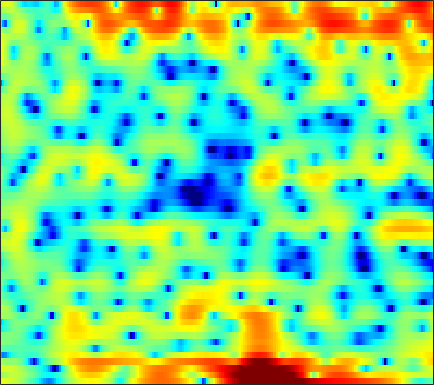

The table this chart was drawn from, first rows:
4.3639, 4.2433, 4.0631, 3.8437, 3.6501, 3.326, 2.9753, 2.6676, 2.1763, 1.5868, 0.90338, 0.31887, -0.52336, -1.4255, -2.1584, -3.2216, -4.4033, -5.3636, -6.7739, -8.284, -9.8389, -10.828, -11.537, -11.06
0.186, 0.996, 1.814, 2.381, 2.669, 2.882, 2.931, 2.86, 2.644, 2.304, 1.854, 1.449, 0.8264, 0.1295, -0.4343, -1.223, -2.052, -2.688, -3.523, -4.291, -4.933, -5.307, -5.601, -5.599
3.618, 3.706, 3.768, 3.725, 3.634, 3.437, 3.141, 2.854, 2.382, 1.825, 1.195, 0.6795, -0.04164, -0.7848, -1.344, -2.091, -2.847, -3.438, -4.296, -5.25, -6.42, -7.553, -9.634, -12.92
1.895, 1.315, 0.8144, 0.6228, 0.6147, 0.6521, 0.6087, 0.4454, -0.0008906, -0.7727, -1.941, -3.152, -5.408, -8.772, -12.6, -19.17, -14.22, -10.21, -6.793, -4.564, -2.992, -2.106, -1.193, -0.425
-9.271, -11.36, -10.48, -7.774, -6.095, -4.44, -3.353, -2.831, -2.444, -2.346, -2.466, -2.665, -3.003, -3.326, -3.487, -3.499, -3.217, -2.814, -2.114, -1.309, -0.4651, 0.1608, 0.9478, 1.688
-1.379, -1.71, -2, -2.128, -2.153, -2.122, -2.072, -2.046, -2.038, -2.063, -2.119, -2.18, -2.246, -2.265, -2.248, -2.167, -1.998, -1.804, -1.46, -1.021, -0.5082, -0.08752, 0.4926, 1.084
0.4456, 0.2209, -0.04156, -0.2692, -0.4275, -0.6248, -0.8343, -1.014, -1.287, -1.61, -1.99, -2.313, -2.778, -3.239, -3.564, -3.915, -4.087, -4.055, -3.75, -3.171, -2.384, -1.702, -0.7502, 0.2035
-0.06964, -0.1507, -0.174, -0.1426, -0.1189, -0.1185, -0.2027, -0.3333, -0.6211, -1.07, -1.71, -2.341, -3.446, -4.942, -6.398, -8.984, -12.65, -15.72, -14.91, -10.31, -6.701, -4.608, -2.369, -0.5605
-6.167, -5.254, -3.816, -2.544, -1.787, -1.048, -0.5827, -0.3918, -0.3453, -0.5263, -0.9056, -1.317, -2.073, -3.044, -3.889, -5.106, -6.211, -6.693, -6.56, -5.611, -4.212, -3.092, -1.633, -0.2634
-8.178, -6.306, -4.055, -2.421, -1.55, -0.7655, -0.3126, -0.1276, -0.04209, -0.09223, -0.2108, -0.3241, -0.4961, -0.7033, -0.8807, -1.146, -1.415, -1.607, -1.831, -2.043, -2.226, -2.299, -2.237, -1.838
1.443, 1.366, 1.293, 1.147, 0.9447, 0.5021, -0.1571, -0.7644, -1.623, -2.282, -2.493, -2.288, -1.664, -0.9039, -0.4069, 0.06905, 0.292, 0.2405, -0.1353, -0.9568, -2.413, -4.165, -8.231, -18.84
2.627, 2.309, 1.761, 1.008, 0.2685, -1.023, -2.824, -4.694, -8.311, -15.2, -22.6, -12.88, -7.233, -4.083, -2.507, -1.027, -0.07549, 0.3397, 0.5714, 0.4952, 0.1663, -0.1795, -0.617, -0.7709
0.7996, 0.4757, -0.07148, -0.7264, -1.282, -2.091, -2.95, -3.599, -4.382, -4.859, -4.862, -4.534, -3.702, -2.705, -1.968, -1.083, -0.3706, 0.06325, 0.5092, 0.8255, 1.063, 1.207, 1.386, 1.568
-0.7572, -1.321, -2.159, -2.949, -3.443, -3.852, -3.947, -3.832, -3.529, -3.077, -2.567, -2.178, -1.663, -1.181, -0.8534, -0.4589, -0.1407, 0.08584, 0.3841, 0.6849, 0.9981, 1.246, 1.586, 1.908
-1.336, -2.667, -5.039, -8.289, -11.14, -12.41, -9.23, -6.771, -4.314, -2.596, -1.404, -0.7726, -0.2388, -0.007824, 0.007925, -0.1713, -0.4937, -0.7732, -1.055, -1.042, -0.6353, -0.1114, 0.751, 1.634
-0.07661, -1.022, -2.566, -4.305, -5.379, -5.68, -4.471, -3.165, -1.504, -0.1999, 0.658, 1.039, 1.196, 0.9456, 0.4525, -0.681, -2.508, -4.588, -8.897, -14.44, -9.922, -5.885, -2.297, 0.08609
-0.6683, -0.6765, -0.6963, -0.6686, -0.5791, -0.3336, 0.0486, 0.3954, 0.8484, 1.228, 1.484, 1.542, 1.416, 1.032, 0.5521, -0.3571, -1.564, -2.591, -3.906, -4.577, -4.11, -3.207, -1.789, -0.5094
-3.503, -2.698, -1.725, -0.8804, -0.3344, 0.2924, 0.8063, 1.127, 1.456, 1.654, 1.745, 1.72, 1.579, 1.308, 1.039, 0.6131, 0.1529, -0.1613, -0.51, -0.7185, -0.7551, -0.6825, -0.5045, -0.3167
-6.255, -4.374, -2.445, -0.989, -0.136, 0.7408, 1.375, 1.708, 2.003, 2.131, 2.097, 1.991, 1.753, 1.438, 1.166, 0.7952, 0.4345, 0.1849, -0.08577, -0.2846, -0.4173, -0.4806, -0.5472, -0.6248
-3.349, -2.015, -0.5031, 0.6843, 1.389, 2.099, 2.568, 2.763, 2.83, 2.711, 2.386, 2.038, 1.448, 0.7605, 0.2107, -0.497, -1.106, -1.465, -1.766, -1.884, -1.873, -1.82, -1.739, -1.678
1.034, 1.611, 2.329, 2.934, 3.302, 3.647, 3.804, 3.791, 3.559, 3.074, 2.329, 1.565, 0.2714, -1.352, -2.763, -4.785, -6.53, -7.264, -7.261, -6.558, -5.704, -5.141, -4.529, -4.067
2.972, 3.182, 3.473, 3.781, 3.99, 4.2, 4.267, 4.199, 3.899, 3.279, 2.319, 1.317, -0.47, -2.914, -5.329, -9.912, -17.55, -23.77, -15.76, -11.83, -9.955, -9.197, -8.627, -8.252
2.162, 1.94, 1.962, 2.394, 2.886, 3.583, 4.146, 4.391, 4.459, 4.172, 3.493, 2.744, 1.412, -0.2621, -1.725, -3.824, -5.785, -6.965, -8.201, -9.14, -10.24, -11.33, -13.46, -16.47
-2.923, -6.409, -8.822, -4.081, -0.9732, 1.85, 3.656, 4.528, 5.164, 5.333, 5.076, 4.629, 3.725, 2.498, 1.412, -0.2335, -2.068, -3.54, -5.557, -7.603, -9.576, -11.02, -12.85, -14.5
-0.8714, -1.937, -2.305, -1.073, 0.3031, 2.036, 3.365, 4.093, 4.678, 4.872, 4.718, 4.365, 3.603, 2.501, 1.456, -0.2558, -2.425, -4.374, -7.553, -11.67, -16.41, -17.98, -15.65, -12.88
1.456, 1.429, 1.568, 1.889, 2.228, 2.727, 3.19, 3.453, 3.678, 3.691, 3.481, 3.168, 2.534, 1.641, 0.7658, -0.6519, -2.418, -4, -6.5, -9.321, -11.82, -12.57, -11.66, -10.01
1.003, 1.216, 1.495, 1.776, 1.986, 2.249, 2.477, 2.602, 2.692, 2.684, 2.542, 2.35, 1.958, 1.409, 0.8973, 0.07942, -0.8561, -1.628, -2.65, -3.612, -4.368, -4.736, -4.96, -4.935
-0.4297, -0.08631, 0.2818, 0.5878, 0.7843, 1.019, 1.222, 1.368, 1.52, 1.631, 1.689, 1.679, 1.595, 1.419, 1.237, 0.9058, 0.506, 0.1788, -0.2882, -0.7469, -1.172, -1.454, -1.772, -2.02
-1.678, -1.404, -1.186, -1.055, -0.9769, -0.84, -0.6419, -0.4337, -0.09517, 0.2703, 0.6445, 0.8917, 1.179, 1.397, 1.502, 1.559, 1.523, 1.445, 1.251, 0.9989, 0.6796, 0.4056, 0.0163, -0.3791
-1.74, -2.02, -2.592, -3.304, -3.787, -4.15, -3.979, -3.555, -2.675, -1.688, -0.7302, -0.06588, 0.7336, 1.417, 1.827, 2.283, 2.582, 2.698, 2.713, 2.558, 2.226, 1.869, 1.256, 0.5067
-0.4966, -1.615, -3.707, -6.745, -9.99, -15.19, -13.46, -9.887, -6.596, -4.293, -2.561, -1.409, -0.04787, 1.16, 1.985, 2.904, 3.615, 3.981, 4.26, 4.229, 3.888, 3.401, 2.392, 0.9015
0.7705, -0.3891, -2.332, -4.73, -6.731, -8.931, -9.373, -8.978, -8.158, -7.603, -6.726, -5.606, -3.651, -1.521, -0.02475, 1.658, 2.976, 3.744, 4.428, 4.756, 4.688, 4.349, 3.47, 2.012
-0.4681, -0.9816, -1.777, -2.742, -3.53, -4.748, -6.101, -7.512, -9.996, -14.63, -29.82, -19.89, -10.88, -6.397, -4.115, -1.758, 0.05832, 1.179, 2.325, 3.183, 3.684, 3.837, 3.754, 3.378
-4.584, -3.728, -2.974, -2.69, -2.769, -3.232, -4.056, -4.891, -6.237, -7.667, -8.665, -8.789, -8.375, -7.476, -6.593, -5.295, -3.644, -2.326, -0.6367, 0.8216, 1.962, 2.607, 3.21, 3.539
-6.101, -4.225, -2.595, -1.643, -1.298, -1.179, -1.451, -1.804, -2.579, -3.542, -4.733, -5.9, -7.862, -10.86, -14.01, -15.41, -10.14, -6.707, -3.369, -1.027, 0.6637, 1.608, 2.525, 3.14
-1.811, -1.095, -0.25, 0.3926, 0.714, 0.9092, 0.8441, 0.6194, 0.1051, -0.6603, -1.733, -2.731, -4.381, -6.316, -7.536, -7.919, -6.319, -4.671, -2.595, -0.9804, 0.2306, 0.896, 1.506, 1.896
-0.2206, 0.3878, 1.103, 1.646, 1.944, 2.159, 2.196, 2.081, 1.806, 1.353, 0.7794, 0.3075, -0.3552, -0.9298, -1.273, -1.442, -1.355, -1.164, -0.8321, -0.5487, -0.3973, -0.4057, -0.5798, -0.9323
0.06934, 0.8335, 1.637, 2.222, 2.525, 2.774, 2.846, 2.809, 2.628, 2.338, 1.978, 1.657, 1.232, 0.8229, 0.5348, 0.2129, -0.06932, -0.2599, -0.5708, -0.9617, -1.551, -2.164, -3.283, -4.874
0.7973, 1.484, 2.187, 2.686, 2.925, 3.093, 3.09, 3, 2.751, 2.408, 1.977, 1.624, 1.137, 0.6533, 0.3336, -0.09828, -0.4805, -0.7596, -1.153, -1.644, -2.304, -2.979, -4.23, -6.034
1.886, 2.369, 2.86, 3.166, 3.265, 3.233, 3.023, 2.756, 2.265, 1.65, 0.9256, 0.3603, -0.4227, -1.174, -1.637, -2.15, -2.448, -2.554, -2.55, -2.528, -2.542, -2.642, -2.933, -3.385
2.582, 2.966, 3.31, 3.429, 3.381, 3.097, 2.597, 2.051, 1.159, 0.05155, -1.207, -2.257, -3.768, -5.331, -6.484, -7.533, -7.667, -7.103, -5.823, -4.448, -3.255, -2.53, -1.767, -1.212
2.488, 2.895, 3.188, 3.201, 3.019, 2.511, 1.672, 0.8132, -0.6282, -2.409, -4.452, -6.131, -8.502, -11.22, -14.09, -21.38, -26.82, -16.15, -10.11, -6.463, -4.022, -2.644, -1.212, -0.1268
2.035, 2.446, 2.753, 2.778, 2.565, 1.978, 0.93, -0.1537, -2.177, -4.966, -8.746, -12.12, -15.76, -15.06, -13.86, -12.42, -10.8, -9.2, -6.9, -4.742, -2.959, -1.852, -0.6846, 0.2637
1.254, 1.667, 2.165, 2.478, 2.539, 2.282, 1.603, 0.7827, -0.8454, -3.111, -6.156, -8.828, -11.19, -10.05, -8.346, -6.366, -4.822, -3.82, -2.736, -1.879, -1.24, -0.9123, -0.6413, -0.4723
-2.945, -1.801, -0.1004, 1.286, 2.042, 2.608, 2.757, 2.568, 2.06, 1.317, 0.4479, -0.1131, -0.6607, -0.8085, -0.7813, -0.5169, -0.2293, -0.08259, -0.00807, -0.1827, -0.6724, -1.328, -2.615, -4.521
-11.72, -6.705, -2.733, -0.3271, 0.8647, 1.933, 2.533, 2.758, 2.842, 2.717, 2.506, 2.299, 2.033, 1.754, 1.574, 1.307, 1.008, 0.7127, 0.2122, -0.4757, -1.453, -2.423, -4.186, -6.68
-1.562, -1.197, -0.409, 0.4264, 0.9534, 1.521, 1.909, 2.129, 2.273, 2.3, 2.232, 2.107, 1.879, 1.556, 1.288, 0.8209, 0.2637, -0.1947, -0.8965, -1.655, -2.431, -3.004, -3.744, -4.33
2.208, 1.957, 1.712, 1.554, 1.492, 1.46, 1.495, 1.535, 1.61, 1.688, 1.677, 1.625, 1.422, 1.099, 0.7243, 0.09812, -0.7029, -1.393, -2.394, -3.413, -4.261, -4.702, -4.898, -4.668
4.464, 3.763, 2.78, 1.797, 1.152, 0.4995, 0.2549, 0.293, 0.6198, 1.048, 1.396, 1.569, 1.565, 1.32, 0.9186, 0.1385, -0.9942, -2.125, -4.019, -6.427, -9.168, -10.57, -9.918, -7.552
5.877, 4.676, 2.719, 0.2289, -2.073, -5.216, -6.122, -4.584, -2.061, -0.1613, 1.117, 1.718, 2.104, 2.063, 1.785, 1.079, -0.03792, -1.199, -3.301, -6.186, -10.18, -12.96, -11.23, -7.314
5.731, 4.466, 2.404, -0.2769, -2.804, -6.569, -7.624, -5.721, -2.853, -0.7764, 0.5507, 1.129, 1.562, 1.594, 1.434, 0.9472, 0.227, -0.4305, -1.423, -2.435, -3.241, -3.584, -3.519, -2.978
5.066, 4.171, 2.912, 1.68, 0.8662, 0.03346, -0.3362, -0.3141, -0.005532, 0.3864, 0.685, 0.7815, 0.7246, 0.4715, 0.1496, -0.3918, -0.9713, -1.395, -1.852, -2.205, -2.414, -2.468, -2.479, -2.447
4.423, 3.683, 2.876, 2.373, 2.136, 2.004, 1.967, 2.026, 2.053, 1.965, 1.724, 1.455, 0.812, -0.06284, -0.8803, -2.03, -3.103, -3.653, -3.924, -3.668, -3.18, -2.809, -2.464, -2.371
1.935, 0.5373, -0.1369, 0.5158, 1.366, 2.458, 3.285, 3.672, 3.915, 3.857, 3.462, 2.907, 1.848, 0.2718, -1.381, -4.28, -8.592, -12.25, -11.28, -6.982, -4.094, -2.731, -1.52, -0.9302
-3.806, -10.23, -13.08, -4.516, -1.301, 1.222, 2.74, 3.359, 3.767, 3.772, 3.393, 2.831, 1.825, 0.4178, -0.9387, -3.2, -5.677, -7.119, -6.957, -5.131, -3.142, -2.026, -0.9497, -0.2829
-0.6189, -1.113, -1.074, -0.4215, 0.3727, 1.248, 1.823, 2.113, 2.166, 1.909, 1.443, 1.032, 0.2547, -0.6261, -1.171, -2.029, -2.668, -2.942, -3.033, -2.795, -2.467, -2.113, -1.827, -1.66
0.3329, 1.293, 2.117, 2.587, 2.718, 2.705, 2.368, 1.958, 1.216, 0.3344, -0.4986, -1.038, -1.625, -2.117, -2.48, -2.814, -3.009, -3.011, -2.801, -2.496, -2.355, -2.405, -2.796, -3.694
2.71, 3.579, 4.19, 4.337, 4.07, 3.321, 2.071, 0.6692, -1.697, -4.434, -6.728, -7.435, -7.003, -6.61, -6.996, -7.63, -8.099, -7.697, -6.144, -4.457, -3.159, -2.774, -2.879, -3.985
